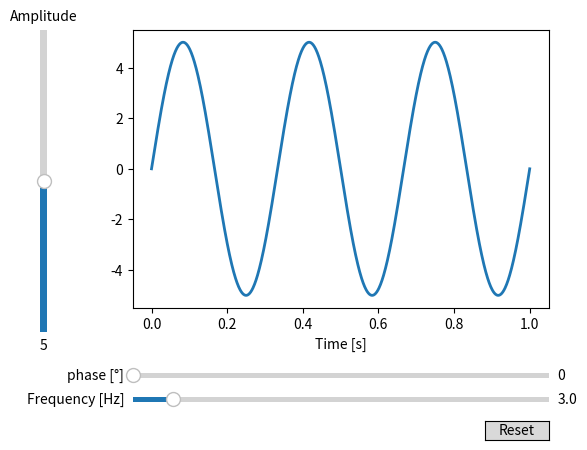

Python code for this plot:
import matplotlib.pyplot as plt
import numpy as np

from matplotlib.widgets import Button, Slider

%matplotlib qt

# The parametrized function to be plotted
def sin_function(t, amplitude, frequency, phase):
    return amplitude * np.sin(2 * np.pi * frequency * t + np.radians(phase) )

# The function to be called anytime a slider's value changes
def update(val):
    line.set_ydata(sin_function(t, amp_slider.val, freq_slider.val, phase_slider.val))
    fig.canvas.draw_idle()

# reset function
def reset(event):
    freq_slider.reset()
    amp_slider.reset()
    phase_slider.reset()


# Define initial parameters
init_amplitude = 5
init_frequency = 3
init_phase = 0

t = np.linspace(0, 1, 1000)

# Create the figure and the line that we will manipulate
fig, ax = plt.subplots()
line, = ax.plot(t, sin_function(t, init_amplitude, init_frequency, init_phase), lw=2)
ax.set_xlabel('Time [s]')
fig.subplots_adjust(left=0.25, bottom=0.3)     # adjust the main plot to make room for the sliders

# Add I/Q
# fig_I, ax_I = plt.subplots()
# line_I, = ax_I.plot(t, sin_function(t, init_amplitude, init_frequency), lw=2)

# Make a horizontal slider to control the frequency.
axfreq = fig.add_axes([0.25, 0.1, 0.65, 0.02])
freq_slider = Slider(
    ax=axfreq,
    label='Frequency [Hz]',
    valmin=0.1,
    valmax=30,
    valinit=init_frequency)
freq_slider.on_changed(update)

# Make a horizontal slider to control the frequency.
axphase = fig.add_axes([0.25, 0.15, 0.65, 0.02])
phase_slider = Slider(
    ax=axphase,
    label='phase [°]',
    valmin=0,
    valmax=360,
    valinit=init_phase)
phase_slider.on_changed(update)

# Make a vertically oriented slider to control the amplitude
axamp = fig.add_axes([0.1, 0.25, 0.0225, 0.63])
amp_slider = Slider(
    ax=axamp,
    label="Amplitude",
    valmin=0,
    valmax=10,
    valinit=init_amplitude,
    orientation="vertical")
amp_slider.on_changed(update)

# Create a `matplotlib.widgets.Button` to reset the sliders to initial values.
resetax = fig.add_axes([0.8, 0.025, 0.1, 0.04])
button = Button(resetax, 'Reset', hovercolor='0.975')
button.on_clicked(reset)

plt.show()